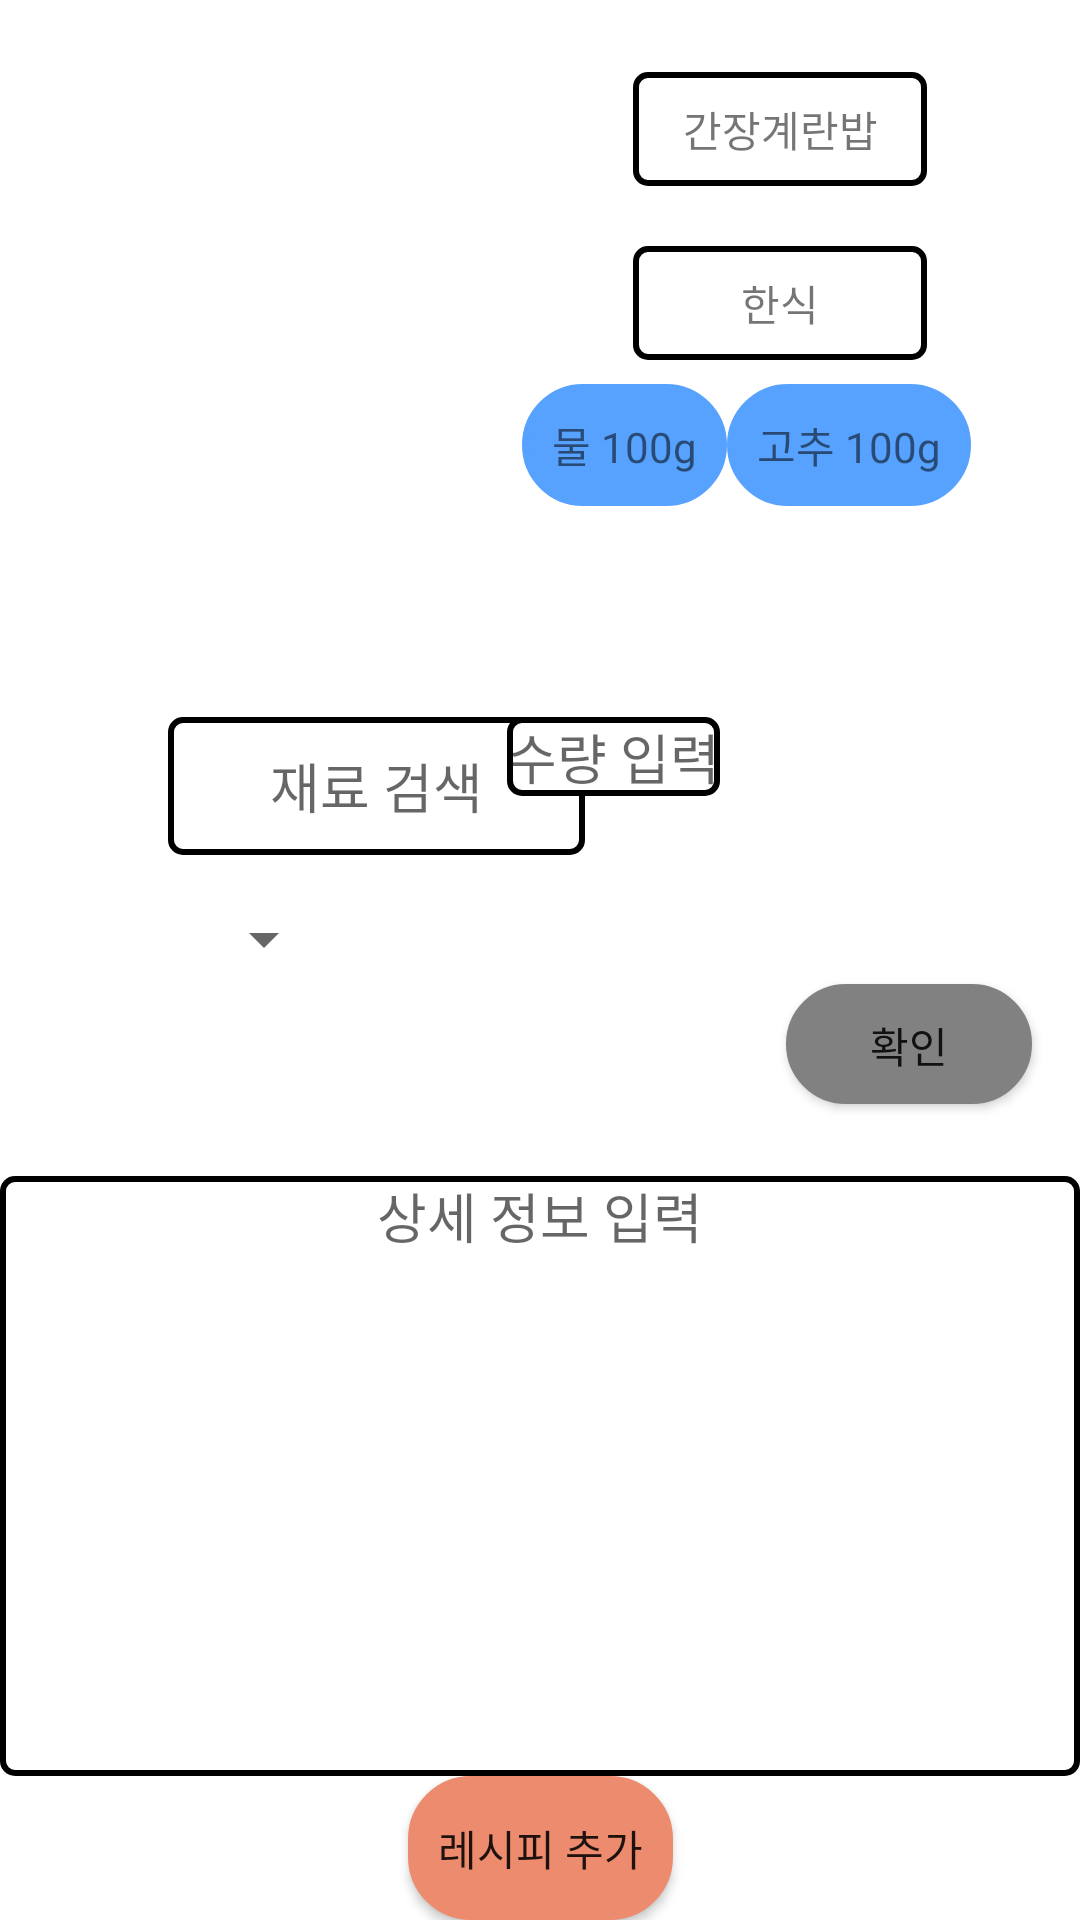

Android layout source for this screen:
<!-- AndroidManifest.xml: fallback theme Theme.MaterialComponents.DayNight.NoActionBar -->
<!-- res/layout/activity_add_reciepe.xml -->
<?xml version="1.0" encoding="utf-8"?>
<androidx.constraintlayout.widget.ConstraintLayout xmlns:android="http://schemas.android.com/apk/res/android"
    xmlns:app="http://schemas.android.com/apk/res-auto"
    xmlns:tools="http://schemas.android.com/tools"
    android:layout_width="match_parent"
    android:layout_height="match_parent">

    <ImageView
        android:id="@+id/imageView2"
        android:layout_width="202dp"
        android:layout_height="199dp"
        android:layout_marginTop="16dp"
        android:src="@drawable/eggbob"
        app:layout_constraintEnd_toEndOf="parent"
        app:layout_constraintHorizontal_bias="0.076"
        app:layout_constraintStart_toStartOf="parent"
        app:layout_constraintTop_toTopOf="parent" />

    <LinearLayout
        android:layout_width="170dp"
        android:layout_height="104dp"
        android:layout_marginTop="8dp"
        android:layout_marginEnd="16dp"
        app:layout_constraintEnd_toEndOf="parent"
        app:layout_constraintTop_toBottomOf="@+id/textView2">

        <TextView
            android:layout_width="wrap_content"
            android:layout_height="wrap_content"
            android:text="물 100g"
            android:background="@drawable/button_blue"
            />
        <TextView
            android:layout_width="wrap_content"
            android:layout_height="wrap_content"
            android:text="고추 100g"
            android:background="@drawable/button_blue"
            />
    </LinearLayout>

    <TextView
        android:id="@+id/textView"
        android:layout_width="98dp"
        android:layout_height="38dp"
        android:layout_marginTop="24dp"
        android:layout_marginEnd="52dp"
        android:gravity="center"
        android:background="@drawable/roundrectangle_border"
        android:text="간장계란밥"
        app:layout_constraintEnd_toEndOf="parent"
        app:layout_constraintHorizontal_bias="0.79"
        app:layout_constraintStart_toEndOf="@+id/imageView2"
        app:layout_constraintTop_toTopOf="parent" />

    <TextView
        android:id="@+id/textView2"
        android:layout_width="98dp"
        android:layout_height="38dp"
        android:background="@drawable/roundrectangle_border"
        android:layout_marginTop="20dp"
        android:layout_marginEnd="52dp"
        android:gravity="center"
        android:text="한식"
        app:layout_constraintEnd_toEndOf="parent"
        app:layout_constraintHorizontal_bias="0.79"
        app:layout_constraintStart_toEndOf="@+id/imageView2"
        app:layout_constraintTop_toBottomOf="@+id/textView" />

    <EditText
        android:id="@+id/editText"
        android:layout_width="139dp"
        android:layout_height="46dp"
        android:layout_marginStart="56dp"
        android:layout_marginTop="24dp"
        android:gravity="center"
        android:hint="재료 검색"
        android:background="@drawable/roundrectangle_border"
        app:layout_constraintStart_toStartOf="parent"
        app:layout_constraintTop_toBottomOf="@+id/imageView2" />


    <Spinner
        android:layout_width="wrap_content"
        android:layout_height="wrap_content"
        android:layout_marginStart="64dp"
        android:layout_marginTop="16dp"
        app:layout_constraintStart_toStartOf="parent"
        app:layout_constraintTop_toBottomOf="@+id/editText" />

    <EditText
        android:id="@+id/editText3"
        android:layout_width="wrap_content"
        android:layout_height="wrap_content"
        android:layout_marginTop="24dp"
        android:layout_marginEnd="120dp"
        android:background="@drawable/roundrectangle_border"
        android:gravity="center"
        android:hint="수량 입력"
        app:layout_constraintEnd_toEndOf="parent"
        app:layout_constraintTop_toBottomOf="@+id/imageView2" />

    <androidx.appcompat.widget.AppCompatButton
        android:layout_width="82dp"
        android:layout_height="40dp"
        android:layout_marginEnd="16dp"
        android:layout_marginBottom="24dp"
        android:background="@drawable/button_gray"
        android:text="확인"
        app:layout_constraintBottom_toTopOf="@+id/editText2"
        app:layout_constraintEnd_toEndOf="parent" />

    <EditText
        android:id="@+id/editText2"
        android:layout_width="match_parent"
        android:layout_height="200dp"
        android:gravity="center_horizontal"
        android:hint="상세 정보 입력"
        android:background="@drawable/roundrectangle_border"
        app:layout_constraintBottom_toTopOf="@+id/deletBtn"
        app:layout_constraintEnd_toEndOf="parent"
        app:layout_constraintHorizontal_bias="1.0"
        app:layout_constraintStart_toStartOf="parent" />

    <androidx.appcompat.widget.AppCompatButton
        android:id="@+id/deletBtn"
        android:layout_width="wrap_content"
        android:layout_height="wrap_content"
        android:text="레시피 추가"
        android:background="@drawable/button_orange"
        app:layout_constraintBottom_toBottomOf="parent"
        app:layout_constraintEnd_toEndOf="parent"
        app:layout_constraintStart_toStartOf="parent" />


</androidx.constraintlayout.widget.ConstraintLayout>
<!-- resources referenced by this layout -->
<resources>
  <!-- drawable button_blue (drawable) -->
  <?xml version="1.0" encoding="utf-8"?>
  <selector xmlns:android="http://schemas.android.com/apk/res/android">
      <item android:state_pressed="true" >
          <shape>
              <gradient
                  android:startColor="#57A2FF"
                  android:endColor="#57A2FF"
                  android:angle="270" />
              <stroke
                  android:width="2dp"
                  android:color="#57A2FF" />
              <corners
                  android:radius="20dp" />
              <padding
                  android:left="10dp"
                  android:top="10dp"
                  android:right="10dp"
                  android:bottom="10dp"/>
          </shape>
      </item>
  
  
      <item>
          <shape>
              <gradient
                  android:startColor="#57A2FF"
                  android:endColor="#57A2FF"
                  android:angle="90" />
              <stroke
                  android:width="2dp"
                  android:color="#57A2FF" />
              <corners
                  android:radius="20dp" />
              <padding
                  android:left="10dp"
                  android:top="10dp"
                  android:right="10dp"
                  android:bottom="10dp"/>
          </shape>
      </item>
  </selector>
  <!-- drawable button_gray (drawable) -->
  <?xml version="1.0" encoding="utf-8"?>
  <selector xmlns:android="http://schemas.android.com/apk/res/android">
      <item android:state_pressed="true" >
          <shape>
              <gradient
                  android:startColor="#7C99AF"
                  android:endColor="#7C99AF"
                  android:angle="270" />
              <stroke
                  android:width="2dp"
                  android:color="#7C99AF" />
              <corners
                  android:radius="20dp" />
              <padding
                  android:left="10dp"
                  android:top="10dp"
                  android:right="10dp"
                  android:bottom="10dp"/>
          </shape>
      </item>
  
  
      <item>
          <shape>
              <gradient
                  android:startColor="#818181"
                  android:endColor="#818181"
                  android:angle="90" />
              <stroke
                  android:width="2dp"
                  android:color="#818181" />
              <corners
                  android:radius="20dp" />
              <padding
                  android:left="10dp"
                  android:top="10dp"
                  android:right="10dp"
                  android:bottom="10dp"/>
          </shape>
      </item>
  </selector>
  <!-- drawable roundrectangle_border (drawable) -->
  <?xml version="1.0" encoding="utf-8"?>
  <shape xmlns:android="http://schemas.android.com/apk/res/android" android:shape="rectangle">
      <solid android:color="#FFFFFF"/>
      <stroke android:width="2dp" android:color="#000000"/> 
      <corners android:radius="4dp"/> 
  </shape>
</resources>
